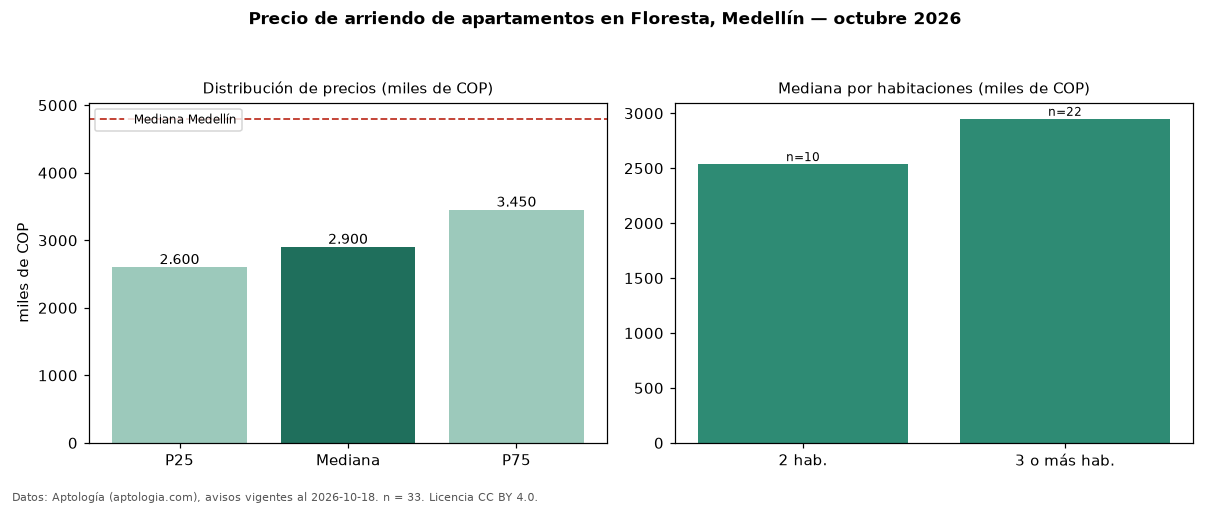

Data behind this chart, as committed beside it:
seccion, metrica, valor, moneda, n
precio, p25, 2600000, COP, 33
precio, mediana, 2900000, COP, 33
precio, p75, 3450000, COP, 33
precio, minimo, 1400000, COP, 33
precio, maximo, 5000000, COP, 33
m2, mediana_precio_m2, 35000, COP, 33
m2, area_mediana_m2, 91.0, m2, 33
banos, mediana_banos, 2.0, , 
parqueadero, pct_con_parqueadero, 39.4, %, 33
estrato, estrato_mas_frecuente, 4, , 33
habitaciones, 2, 2537750, COP, 10
habitaciones, 3+, 2950000, COP, 22
ciudad, mediana_ciudad_referencia, 4800000, COP, 
ciudad, mediana_m2_ciudad, 49206, COP, 
fuente, fecha_datos, 2026-10-18, , 
fuente, atribucion, https://www.aptologia.com/arriendo/medel…, , 
fuente, licencia, CC BY 4.0, , 
